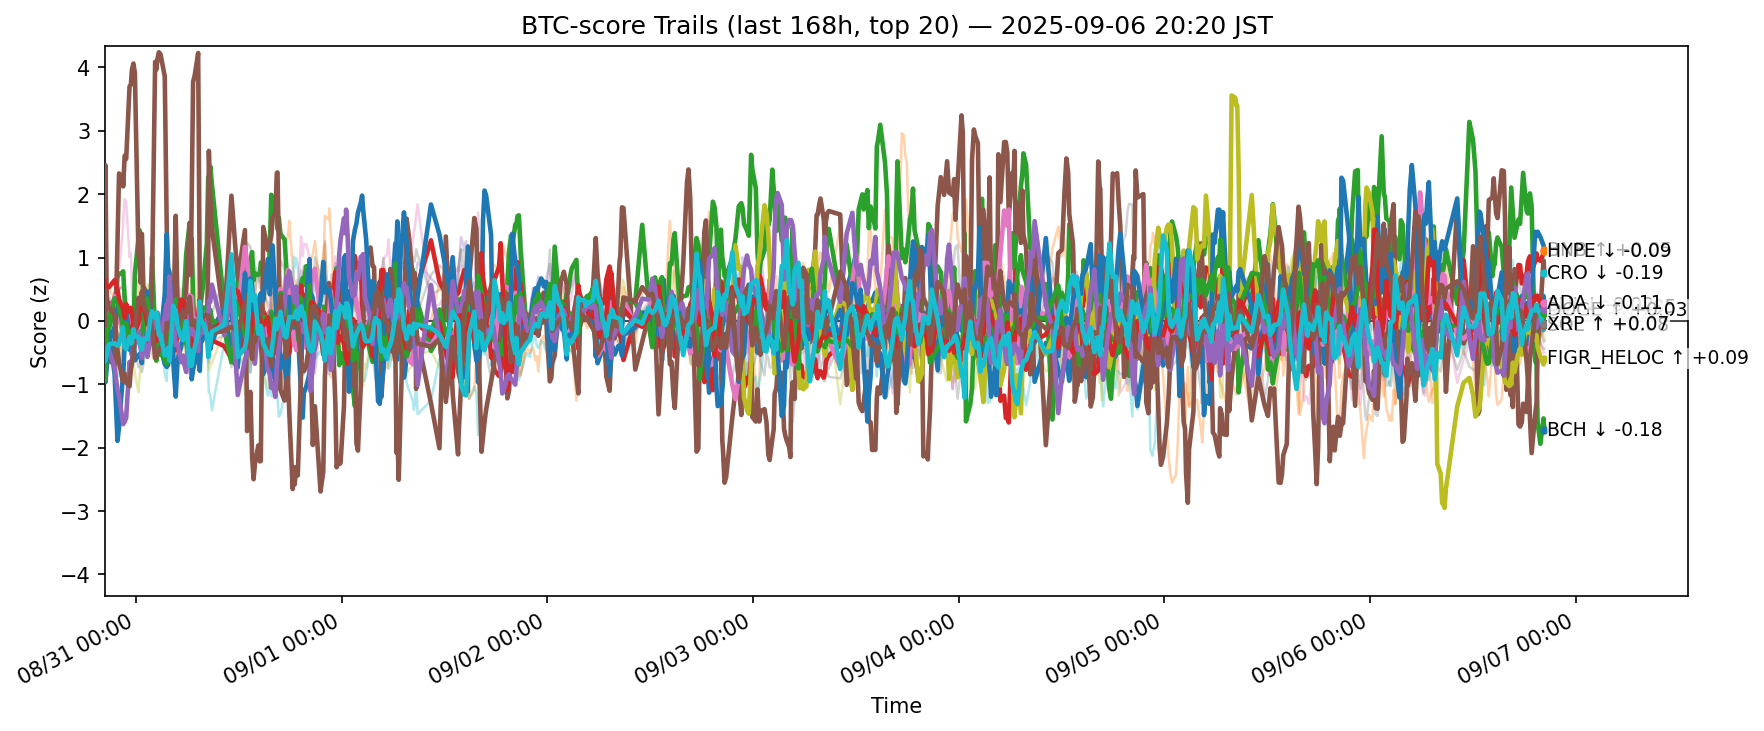

The data file committed next to this chart (first rows):
ts, side, symbol, score
2025-08-30 11:20:40.307340+00:00, btc, ADA, -0.4719
2025-08-30 11:20:40.307340+00:00, btc, AVAX, 0.5742
2025-08-30 11:20:40.307340+00:00, btc, BCH, 0.2968
2025-08-30 11:20:40.307340+00:00, btc, BNB, 0.5142
2025-08-30 11:20:40.307340+00:00, btc, BTC, -0.09022
2025-08-30 11:20:40.307340+00:00, btc, CRO, 0.07528
2025-08-30 11:20:40.307340+00:00, btc, DOGE, -0.1409
2025-08-30 11:20:40.307340+00:00, btc, ETH, 0.1817
2025-08-30 11:20:40.307340+00:00, btc, HBAR, -0.1185
2025-08-30 11:20:40.307340+00:00, btc, HYPE, -0.5476
2025-08-30 11:20:40.307340+00:00, btc, LINK, -0.664
2025-08-30 11:20:40.307340+00:00, btc, LTC, -0.3149
2025-08-30 11:20:40.307340+00:00, btc, SHIB, 0.6391
2025-08-30 11:20:40.307340+00:00, btc, SOL, -0.4549
2025-08-30 11:20:40.307340+00:00, btc, SUI, -0.06841
2025-08-30 11:20:40.307340+00:00, btc, TON, 0.3314
2025-08-30 11:20:40.307340+00:00, btc, TRX, 0.5129
2025-08-30 11:20:40.307340+00:00, btc, UNI, 0.5641
2025-08-30 11:20:40.307340+00:00, btc, XLM, -0.2363
2025-08-30 11:20:40.307340+00:00, btc, XRP, -0.6386
2025-08-30 11:25:30.682851+00:00, btc, ADA, -0.8904
2025-08-30 11:25:30.682851+00:00, btc, AVAX, 0.6424
2025-08-30 11:25:30.682851+00:00, btc, BCH, 0.1792
2025-08-30 11:25:30.682851+00:00, btc, BNB, 0.5918
2025-08-30 11:25:30.682851+00:00, btc, BTC, -0.02575
2025-08-30 11:25:30.682851+00:00, btc, CRO, 2.458
2025-08-30 11:25:30.682851+00:00, btc, DOGE, -0.3057
2025-08-30 11:25:30.682851+00:00, btc, ETH, 0.4366
2025-08-30 11:25:30.682851+00:00, btc, HBAR, -0.8731
2025-08-30 11:25:30.682851+00:00, btc, HYPE, -0.9682
2025-08-30 11:25:30.682851+00:00, btc, LINK, -0.8191
2025-08-30 11:25:30.682851+00:00, btc, LTC, -0.9408
2025-08-30 11:25:30.682851+00:00, btc, SHIB, 0.5274
2025-08-30 11:25:30.682851+00:00, btc, SOL, -0.4078
2025-08-30 11:25:30.682851+00:00, btc, SUI, 0.2222
2025-08-30 11:25:30.682851+00:00, btc, TON, -0.05315
2025-08-30 11:25:30.682851+00:00, btc, TRX, 0.6296
2025-08-30 11:25:30.682851+00:00, btc, UNI, 0.5463
2025-08-30 11:25:30.682851+00:00, btc, XLM, -0.3756
2025-08-30 11:25:30.682851+00:00, btc, XRP, -0.6302
2025-08-30 11:37:28.591427+00:00, btc, ADA, -0.1253
2025-08-30 11:37:28.591427+00:00, btc, AVAX, 0.347
2025-08-30 11:37:28.591427+00:00, btc, BCH, -0.06807
2025-08-30 11:37:28.591427+00:00, btc, BNB, 0.3165
2025-08-30 11:37:28.591427+00:00, btc, BTC, -0.1575
2025-08-30 11:37:28.591427+00:00, btc, CRO, -0.4986
2025-08-30 11:37:28.591427+00:00, btc, DOGE, 0.05773
2025-08-30 11:37:28.591427+00:00, btc, ETH, 0.4257
2025-08-30 11:37:28.591427+00:00, btc, HBAR, -0.1929
2025-08-30 11:37:28.591427+00:00, btc, HYPE, -0.6683
2025-08-30 11:37:28.591427+00:00, btc, LINK, -0.2282
2025-08-30 11:37:28.591427+00:00, btc, LTC, -0.08346
2025-08-30 11:37:28.591427+00:00, btc, SHIB, 0.5529
2025-08-30 11:37:28.591427+00:00, btc, SOL, -0.4083
2025-08-30 11:37:28.591427+00:00, btc, SUI, 0.2096
2025-08-30 11:37:28.591427+00:00, btc, TON, -0.06853
2025-08-30 11:37:28.591427+00:00, btc, TRX, 0.5056
2025-08-30 11:37:28.591427+00:00, btc, UNI, 0.708
2025-08-30 11:37:28.591427+00:00, btc, XLM, -0.1882
2025-08-30 11:37:28.591427+00:00, btc, XRP, -0.492
... 12,600 more rows
